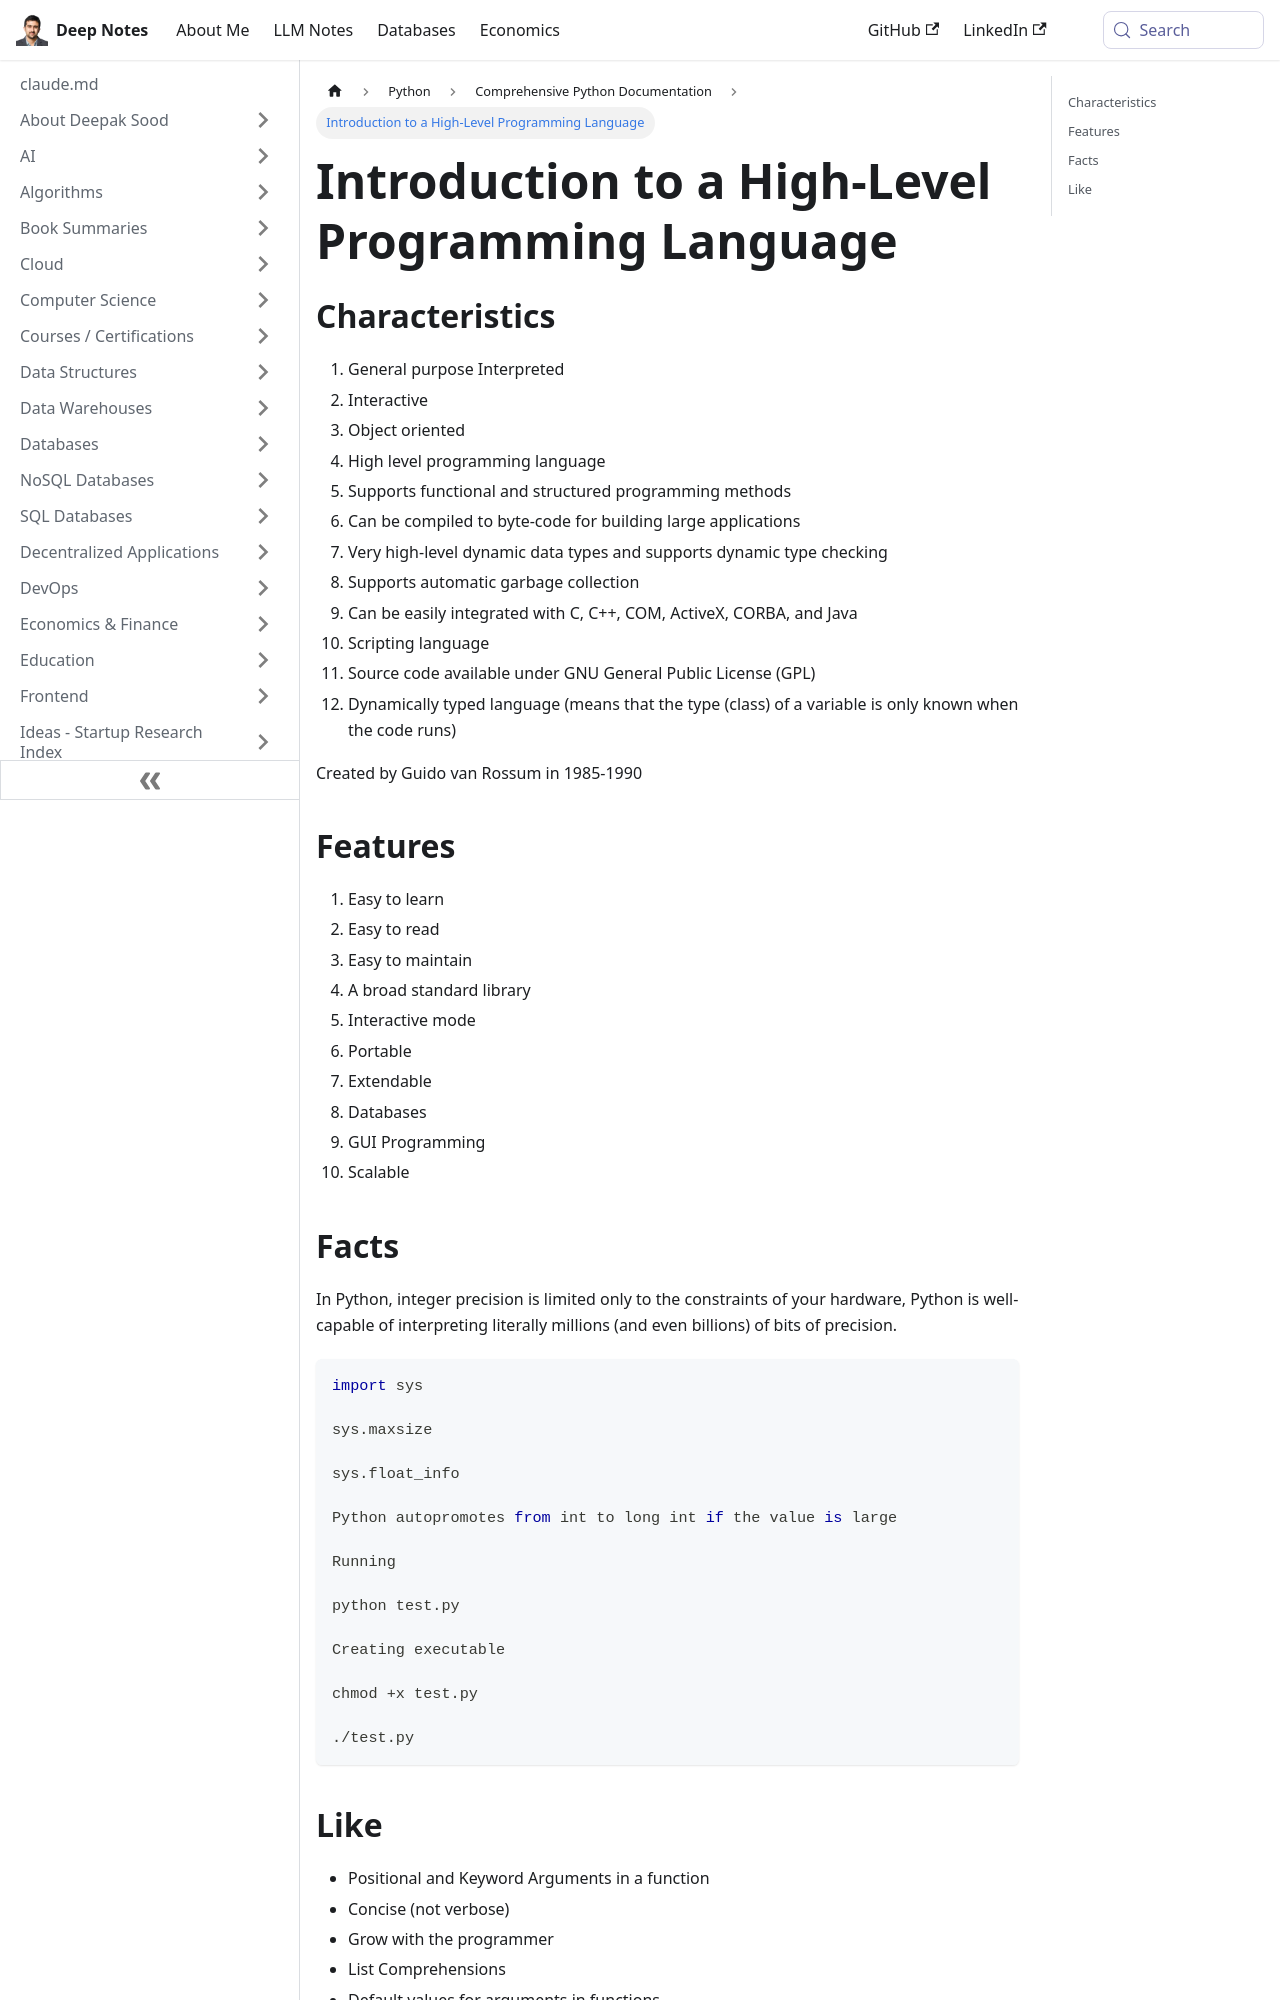

repository: deepaksood619/deepaksood619.github.io · page: python/documentation/01-intro/index.html · generator: docusaurus

---
slug: /python/documentation/01-intro
title: Introduction to a High-Level Programming Language
description: Explore the key characteristics and features of a general-purpose interpreted programming language created by Guido van Rossum.
created: 2023-03-05
updated: 2023-04-11
---
## Characteristics

1. General purpose Interpreted
2. Interactive
3. Object oriented
4. High level programming language
5. Supports functional and structured programming methods
6. Can be compiled to byte-code for building large applications
7. Very high-level dynamic data types and supports dynamic type checking
8. Supports automatic garbage collection
9. Can be easily integrated with C, C++, COM, ActiveX, CORBA, and Java
10. Scripting language
11. Source code available under GNU General Public License (GPL)
12. Dynamically typed language (means that the type (class) of a variable is only known when the code runs)

Created by Guido van Rossum in 1985-1990

## Features

1. Easy to learn
2. Easy to read
3. Easy to maintain
4. A broad standard library
5. Interactive mode
6. Portable
7. Extendable
8. Databases
9. GUI Programming
10. Scalable
